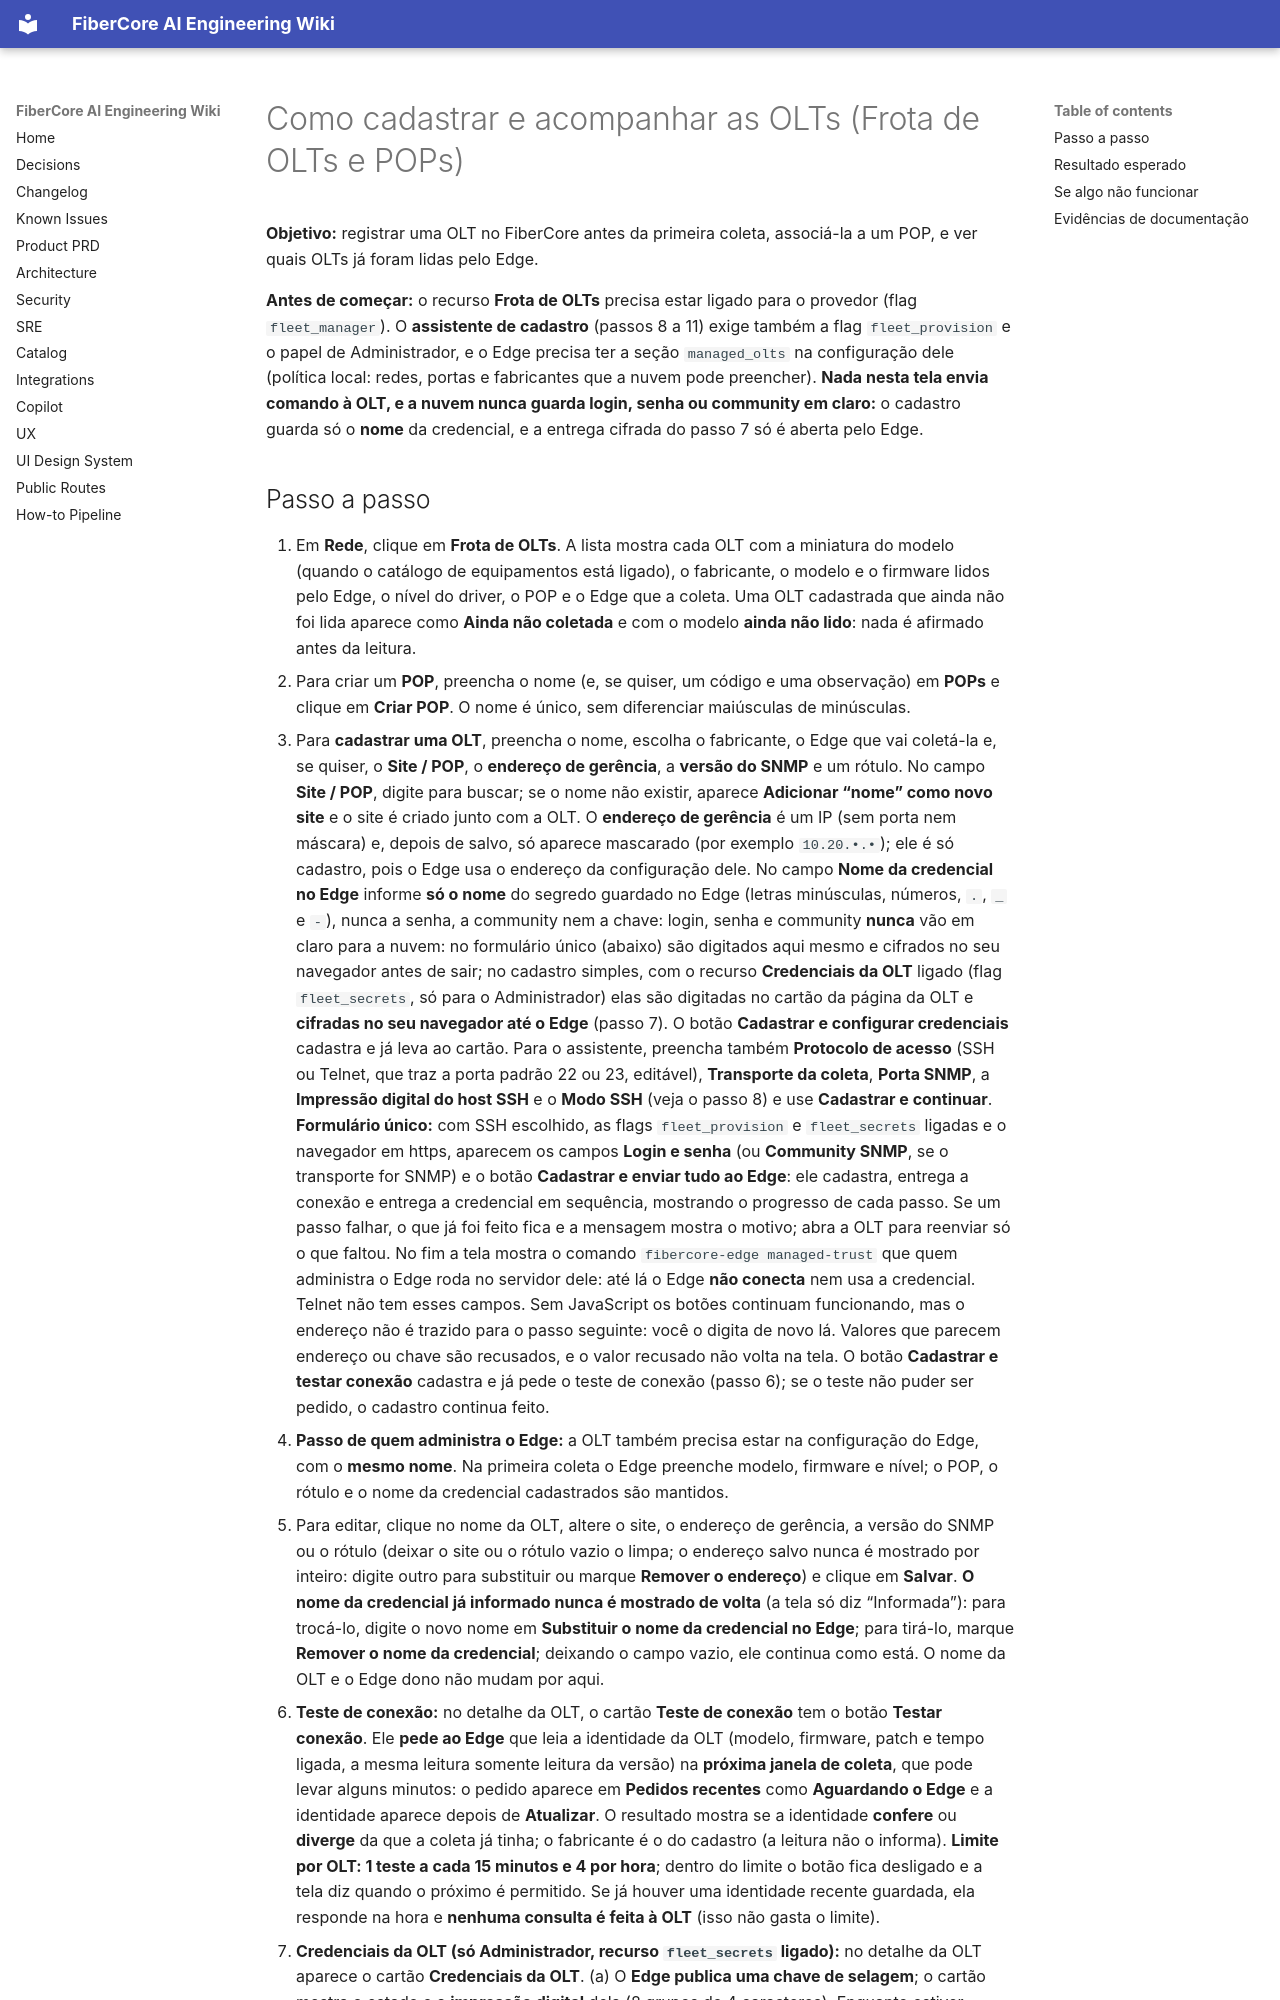

repository: keslleykledston/44-fibercore_ai · page: help/how-to/rede/frota-de-olts/index.html · generator: mkdocs

---
title: "Como cadastrar e acompanhar as OLTs (Frota de OLTs e POPs)"
slug: "rede/frota-de-olts"
role: [isp_admin, engineer, noc_n2]
status: published
product_version: "0.1.0"
last_verified: "2026-11-12"
help_owner: "Plataforma FiberCore"
ui_route: "/rede/frota"
---

# Como cadastrar e acompanhar as OLTs (Frota de OLTs e POPs)

**Objetivo:** registrar uma OLT no FiberCore antes da primeira coleta, associá-la a um POP, e ver quais OLTs já foram lidas pelo Edge.

**Antes de começar:** o recurso **Frota de OLTs** precisa estar ligado para o provedor (flag `fleet_manager`). O **assistente de cadastro** (passos 8 a 11) exige também a flag `fleet_provision` e o papel de Administrador, e o Edge precisa ter a seção `managed_olts` na configuração dele (política local: redes, portas e fabricantes que a nuvem pode preencher). **Nada nesta tela envia comando à OLT, e a nuvem nunca guarda login, senha ou community em claro:** o cadastro guarda só o **nome** da credencial, e a entrega cifrada do passo 7 só é aberta pelo Edge.
